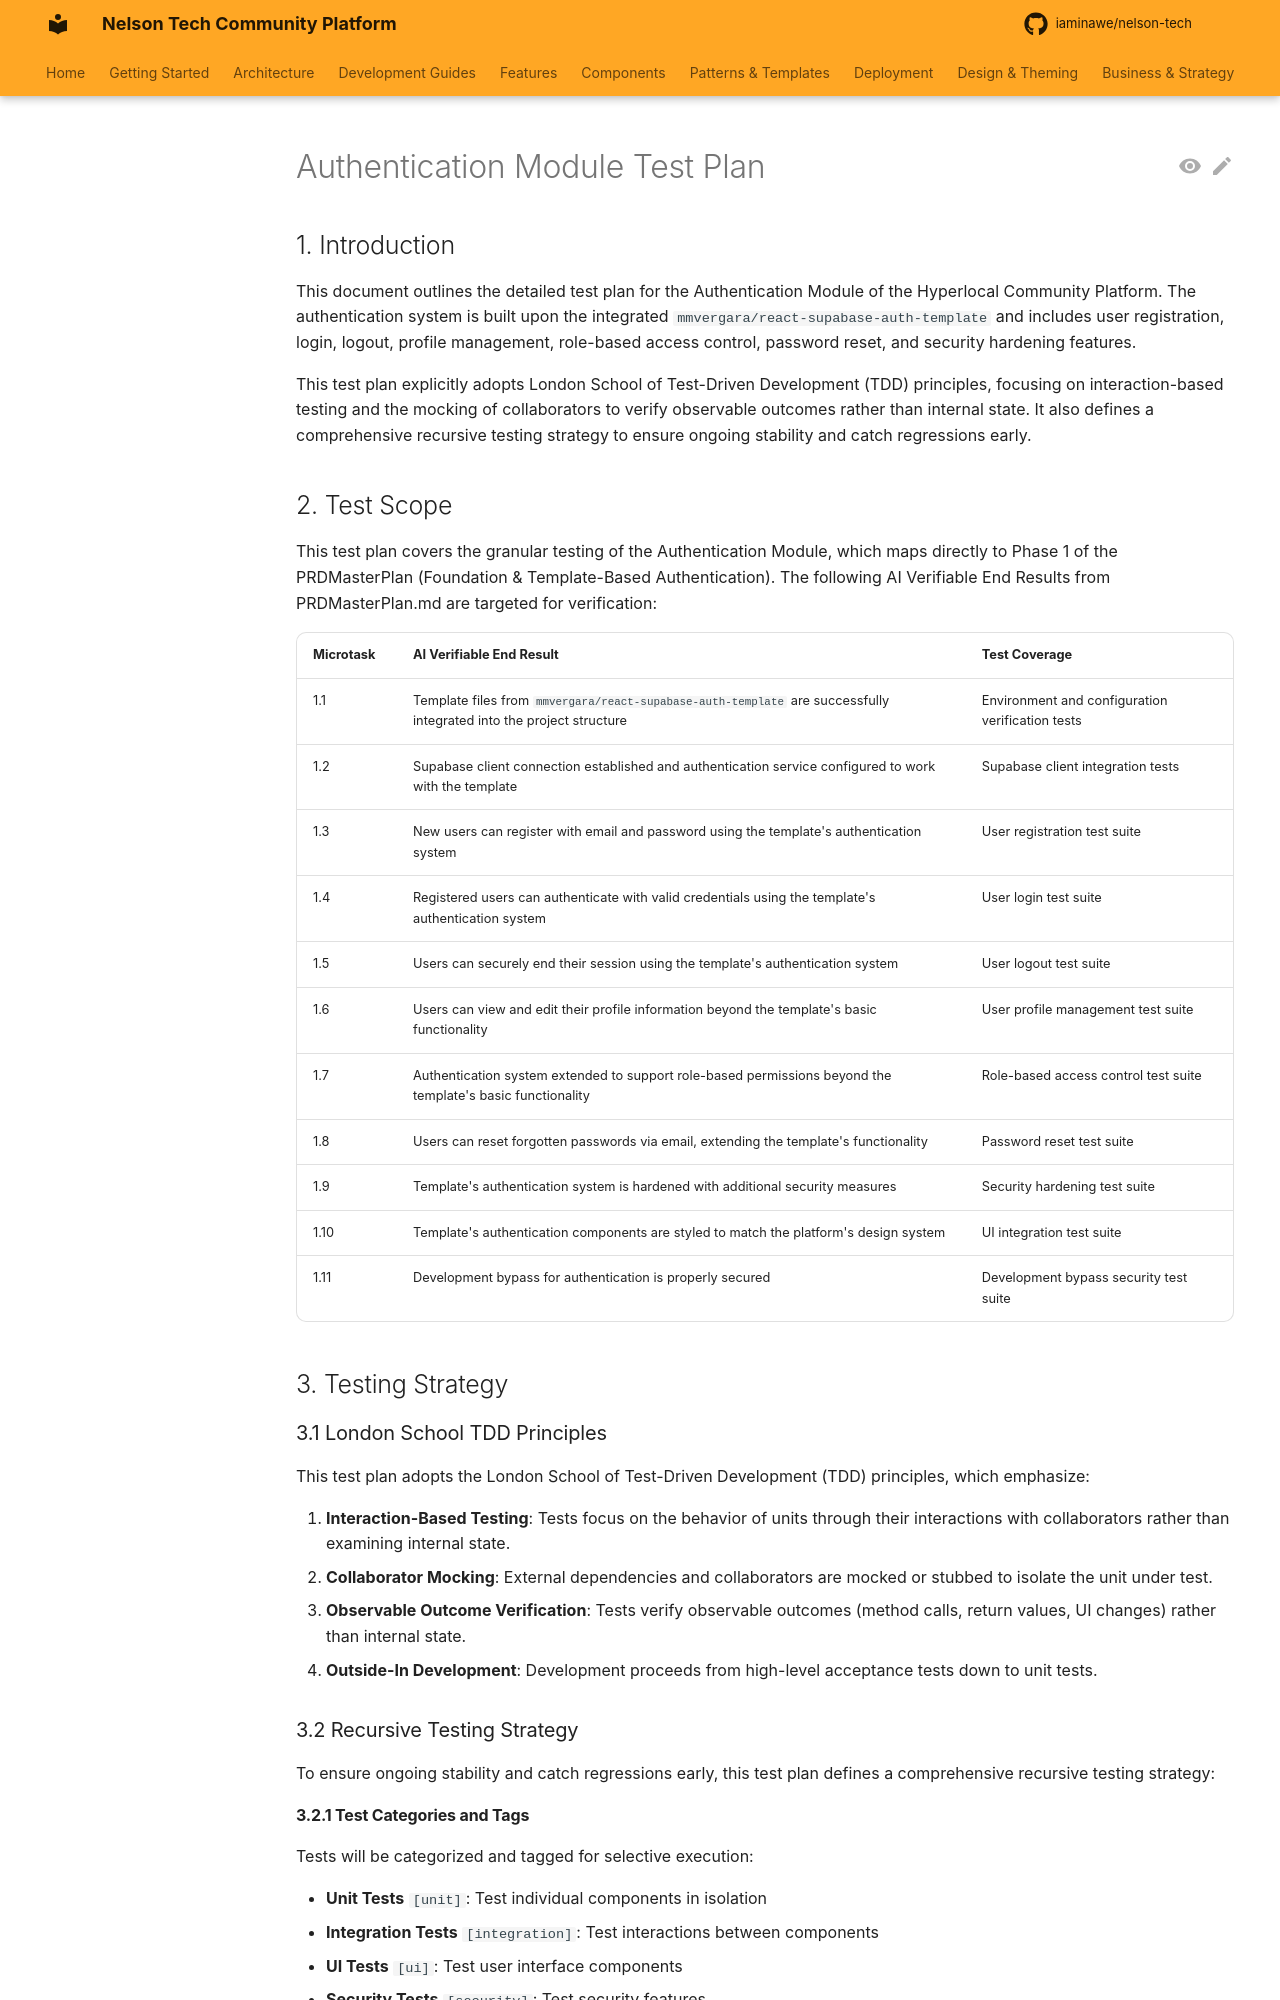

repository: iaminawe/uluntu · page: archive/auth_test_plan/index.html · generator: mkdocs

# Authentication Module Test Plan

## 1. Introduction

This document outlines the detailed test plan for the Authentication Module of the Hyperlocal Community Platform. The authentication system is built upon the integrated `mmvergara/react-supabase-auth-template` and includes user registration, login, logout, profile management, role-based access control, password reset, and security hardening features.

This test plan explicitly adopts London School of Test-Driven Development (TDD) principles, focusing on interaction-based testing and the mocking of collaborators to verify observable outcomes rather than internal state. It also defines a comprehensive recursive testing strategy to ensure ongoing stability and catch regressions early.

## 2. Test Scope

This test plan covers the granular testing of the Authentication Module, which maps directly to Phase 1 of the PRDMasterPlan (Foundation & Template-Based Authentication). The following AI Verifiable End Results from PRDMasterPlan.md are targeted for verification:

| Microtask | AI Verifiable End Result | Test Coverage |
|-----------|--------------------------|---------------|
| 1.1 | Template files from `mmvergara/react-supabase-auth-template` are successfully integrated into the project structure | Environment and configuration verification tests |
| 1.2 | Supabase client connection established and authentication service configured to work with the template | Supabase client integration tests |
| 1.3 | New users can register with email and password using the template's authentication system | User registration test suite |
| 1.4 | Registered users can authenticate with valid credentials using the template's authentication system | User login test suite |
| 1.5 | Users can securely end their session using the template's authentication system | User logout test suite |
| 1.6 | Users can view and edit their profile information beyond the template's basic functionality | User profile management test suite |
| 1.7 | Authentication system extended to support role-based permissions beyond the template's basic functionality | Role-based access control test suite |
| 1.8 | Users can reset forgotten passwords via email, extending the template's functionality | Password reset test suite |
| 1.9 | Template's authentication system is hardened with additional security measures | Security hardening test suite |
| 1.10 | Template's authentication components are styled to match the platform's design system | UI integration test suite |
| 1.11 | Development bypass for authentication is properly secured | Development bypass security test suite |

## 3. Testing Strategy

### 3.1 London School TDD Principles

This test plan adopts the London School of Test-Driven Development (TDD) principles, which emphasize:

1. **Interaction-Based Testing**: Tests focus on the behavior of units through their interactions with collaborators rather than examining internal state.
2. **Collaborator Mocking**: External dependencies and collaborators are mocked or stubbed to isolate the unit under test.
3. **Observable Outcome Verification**: Tests verify observable outcomes (method calls, return values, UI changes) rather than internal state.
4. **Outside-In Development**: Development proceeds from high-level acceptance tests down to unit tests.

### 3.2 Recursive Testing Strategy

To ensure ongoing stability and catch regressions early, this test plan defines a comprehensive recursive testing strategy:
